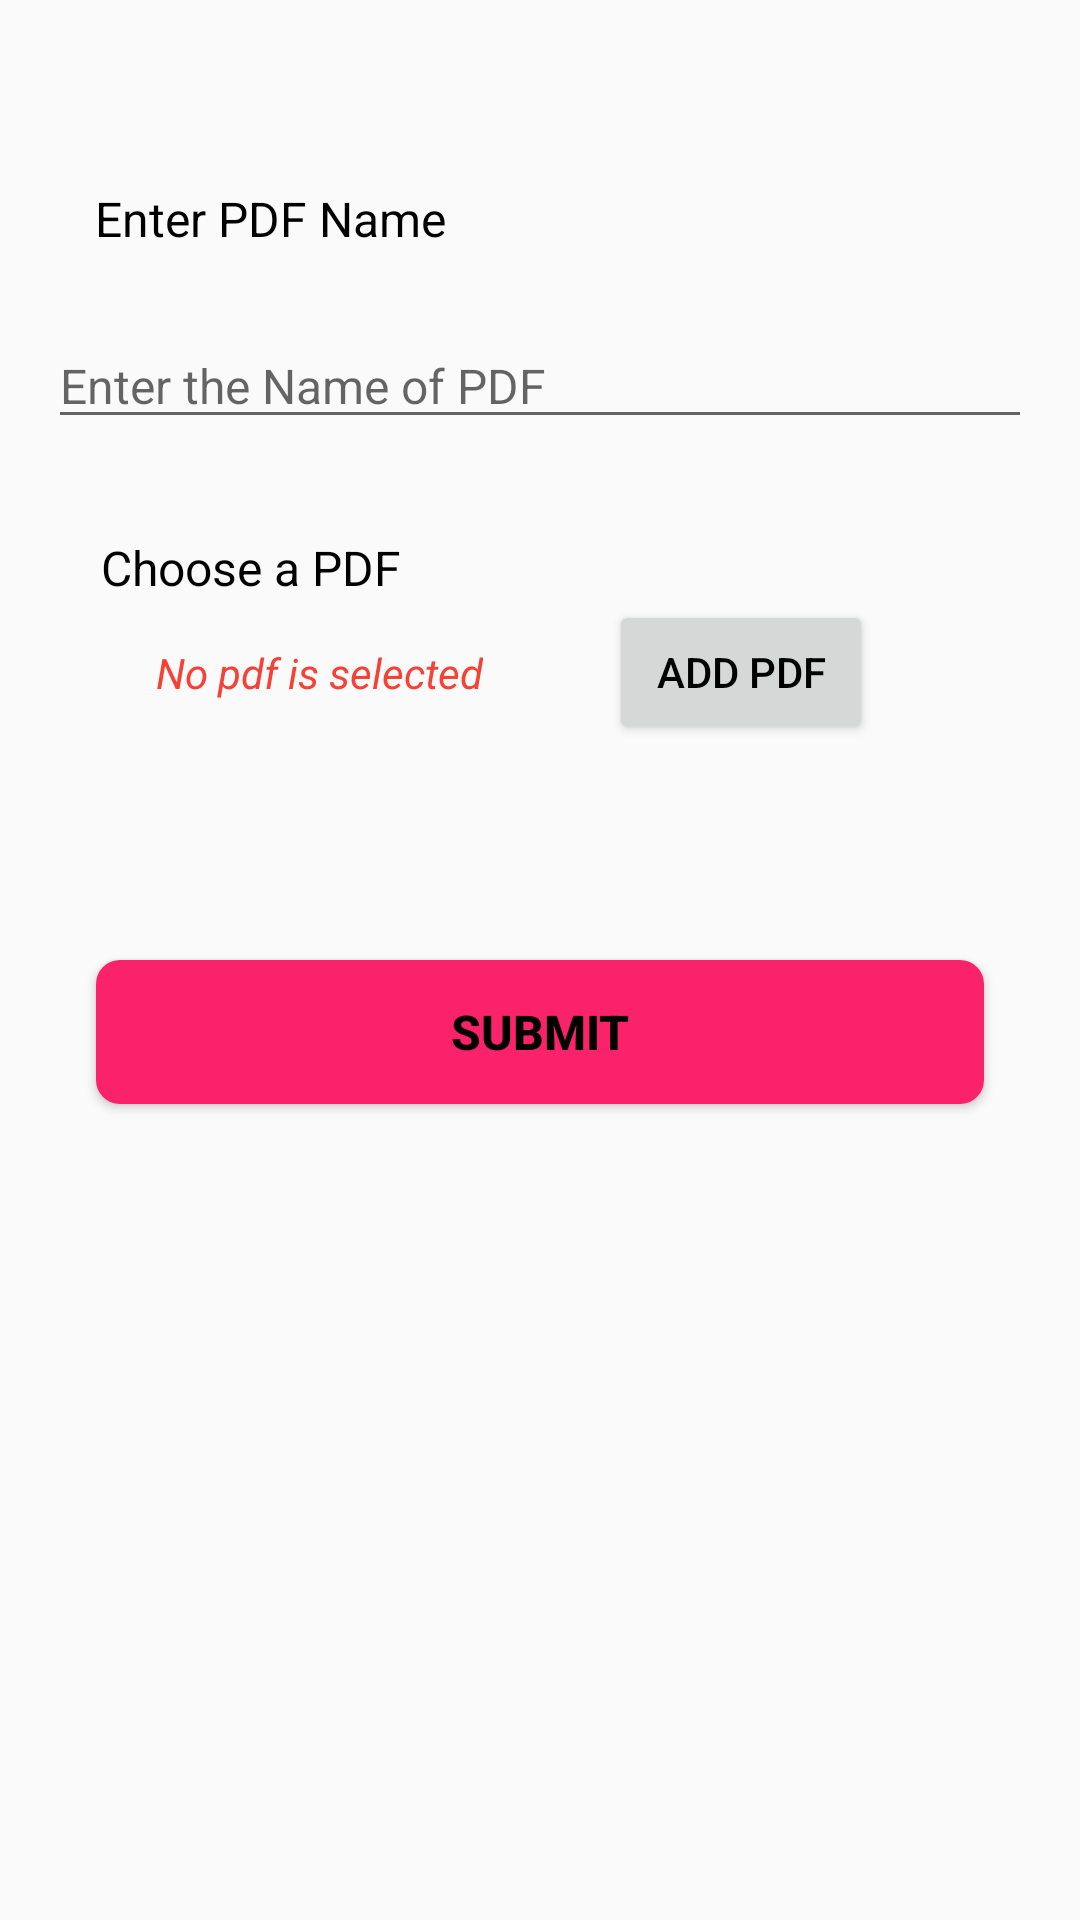

Here is an Android app screen rendered from its layout file. Give the layout XML and the strings, colors and styles it references.
<!-- AndroidManifest.xml: application theme AppTheme -->
<!-- res/layout/activity_adding_pdf.xml -->
<?xml version="1.0" encoding="utf-8"?>
<androidx.constraintlayout.widget.ConstraintLayout xmlns:android="http://schemas.android.com/apk/res/android"
    xmlns:app="http://schemas.android.com/apk/res-auto"
    xmlns:tools="http://schemas.android.com/tools"
    android:layout_width="match_parent"
    android:layout_height="match_parent"
    tools:context=".activity.AddingPDF">

    <ProgressBar
        android:id="@+id/progressBar"
        style="?android:attr/progressBarStyleLarge"
        android:layout_width="240dp"
        android:layout_height="246dp"
        android:outlineAmbientShadowColor="#3F51B5"
        android:layout_centerHorizontal="true"
        android:layout_marginStart="8dp"
        android:layout_marginEnd="8dp"
        android:visibility="gone"
        app:layout_constraintBottom_toBottomOf="parent"
        app:layout_constraintEnd_toEndOf="parent"
        app:layout_constraintStart_toStartOf="parent"
        app:layout_constraintTop_toTopOf="parent" />

    <TextView
        android:id="@+id/pdfNametv"
        android:layout_width="wrap_content"
        android:layout_height="wrap_content"
        android:text="Enter PDF Name"
        android:textColor="#000"
        android:textSize="16sp"
        app:layout_constraintBottom_toBottomOf="parent"
        app:layout_constraintEnd_toEndOf="parent"
        app:layout_constraintHorizontal_bias="0.13"
        app:layout_constraintStart_toStartOf="parent"
        app:layout_constraintTop_toTopOf="parent"
        app:layout_constraintVertical_bias="0.100000024">

    </TextView>

    <EditText
        android:id="@+id/mpdfName"
        android:layout_width="match_parent"
        android:layout_height="wrap_content"
        android:layout_marginStart="16dp"
        android:layout_marginTop="24dp"
        android:layout_marginEnd="16dp"
        android:hint="Enter the Name of PDF"
        android:textColor="#000"
        android:textSize="16sp"
        app:layout_constraintEnd_toEndOf="parent"
        app:layout_constraintStart_toStartOf="parent"
        app:layout_constraintTop_toBottomOf="@+id/pdfNametv"></EditText>

    <TextView
        android:id="@+id/textView10"
        android:layout_width="wrap_content"
        android:layout_height="wrap_content"
        android:layout_marginTop="32dp"
        android:text="Choose a PDF"
        android:textColor="#000"
        android:textSize="16sp"
        app:layout_constraintEnd_toEndOf="parent"
        app:layout_constraintHorizontal_bias="0.13"
        app:layout_constraintStart_toStartOf="parent"
        app:layout_constraintTop_toBottomOf="@+id/mpdfName">

    </TextView>

    <Button
        android:id="@+id/choosePDf"
        android:layout_width="wrap_content"
        android:layout_height="wrap_content"
        android:text="ADD PDF"
        android:textColor="#000"
        app:layout_constraintEnd_toEndOf="parent"
        app:layout_constraintStart_toEndOf="@+id/textView10"
        app:layout_constraintTop_toBottomOf="@+id/textView10">

    </Button>

    <Button
        android:id="@+id/submitPDf"
        android:layout_width="match_parent"
        android:layout_height="wrap_content"
        android:layout_marginStart="32dp"
        android:layout_marginTop="72dp"
        android:layout_marginEnd="32dp"
        android:background="@drawable/round_button2"
        android:text="SUBMIT"
        android:textColor="#000"
        android:textSize="16sp"
        android:textStyle="bold"
        app:layout_constraintEnd_toEndOf="parent"
        app:layout_constraintStart_toStartOf="parent"
        app:layout_constraintTop_toBottomOf="@+id/choosePDf">

    </Button>

    <ImageView
        android:id="@+id/imgchecked"
        android:layout_width="wrap_content"
        android:layout_height="wrap_content"
        android:visibility="gone"
        android:src="@drawable/ic_check_circle_black_24dp"
        app:layout_constraintBottom_toBottomOf="@+id/pdfcheckedtv"
        app:layout_constraintEnd_toStartOf="@+id/pdfcheckedtv"
        app:layout_constraintStart_toStartOf="parent">

    </ImageView>

    <TextView
        android:id="@+id/pdfcheckedtv"
        android:layout_width="wrap_content"
        android:layout_height="wrap_content"
        android:layout_marginStart="8dp"
        android:visibility="gone"
        android:text="pdf is selected"
        android:textColor="#92DD3A"
        android:textStyle="italic"
        app:layout_constraintBottom_toBottomOf="@+id/choosePDf"
        app:layout_constraintEnd_toStartOf="@+id/choosePDf"
        app:layout_constraintHorizontal_bias="0.32"
        app:layout_constraintStart_toStartOf="parent"
        app:layout_constraintTop_toBottomOf="@+id/textView10"
       >

    </TextView>


    <TextView
        android:id="@+id/pdfnotcheckedtv"
        android:layout_width="wrap_content"
        android:layout_height="wrap_content"
        android:layout_marginStart="32dp"
        android:text="No pdf is selected"
        android:textColor="#F44336"
        android:textStyle="italic"
        android:visibility="visible"
        app:layout_constraintBottom_toBottomOf="@+id/choosePDf"
        app:layout_constraintEnd_toStartOf="@+id/choosePDf"
        app:layout_constraintHorizontal_bias="0.32"
        app:layout_constraintStart_toStartOf="parent"
        app:layout_constraintTop_toBottomOf="@+id/textView10">

    </TextView>



</androidx.constraintlayout.widget.ConstraintLayout>
<!-- resources referenced by this layout -->
<resources>
  <!-- drawable ic_check_circle_black_24dp (drawable) -->
  <vector android:height="24dp" android:tint="#38CE1C"
      android:viewportHeight="24.0" android:viewportWidth="24.0"
      android:width="24dp" xmlns:android="http://schemas.android.com/apk/res/android">
      <path android:fillColor="#FF000000" android:pathData="M12,2C6.48,2 2,6.48 2,12s4.48,10 10,10 10,-4.48 10,-10S17.52,2 12,2zM10,17l-5,-5 1.41,-1.41L10,14.17l7.59,-7.59L19,8l-9,9z"/>
  </vector>
  <!-- drawable round_button2 (drawable) -->
  <?xml version="1.0" encoding="utf-8"?>
  <selector xmlns:android="http://schemas.android.com/apk/res/android">
  <item android:state_pressed="false">
      <shape android:shape="rectangle">
          <corners
              android:topLeftRadius="8dp"
              android:topRightRadius="8dp"
              android:bottomLeftRadius="8dp"
              android:bottomRightRadius="8dp">
  
          </corners>
          <solid android:color="#FA226B"></solid>
  
  
      </shape>
  
  </item>
  </selector>
  <style name="AppTheme" parent="Theme.AppCompat.Light.DarkActionBar">
          
          <item name="colorPrimary">@color/colorPrimary</item>
          <item name="colorPrimaryDark">@color/colorPrimaryDark</item>
          <item name="colorAccent">@color/colorAccent</item>
      </style>
  <color name="colorPrimary">#6200EE</color>
  <color name="colorPrimaryDark">#3700B3</color>
  <color name="colorAccent">#03DAC5</color>
</resources>
